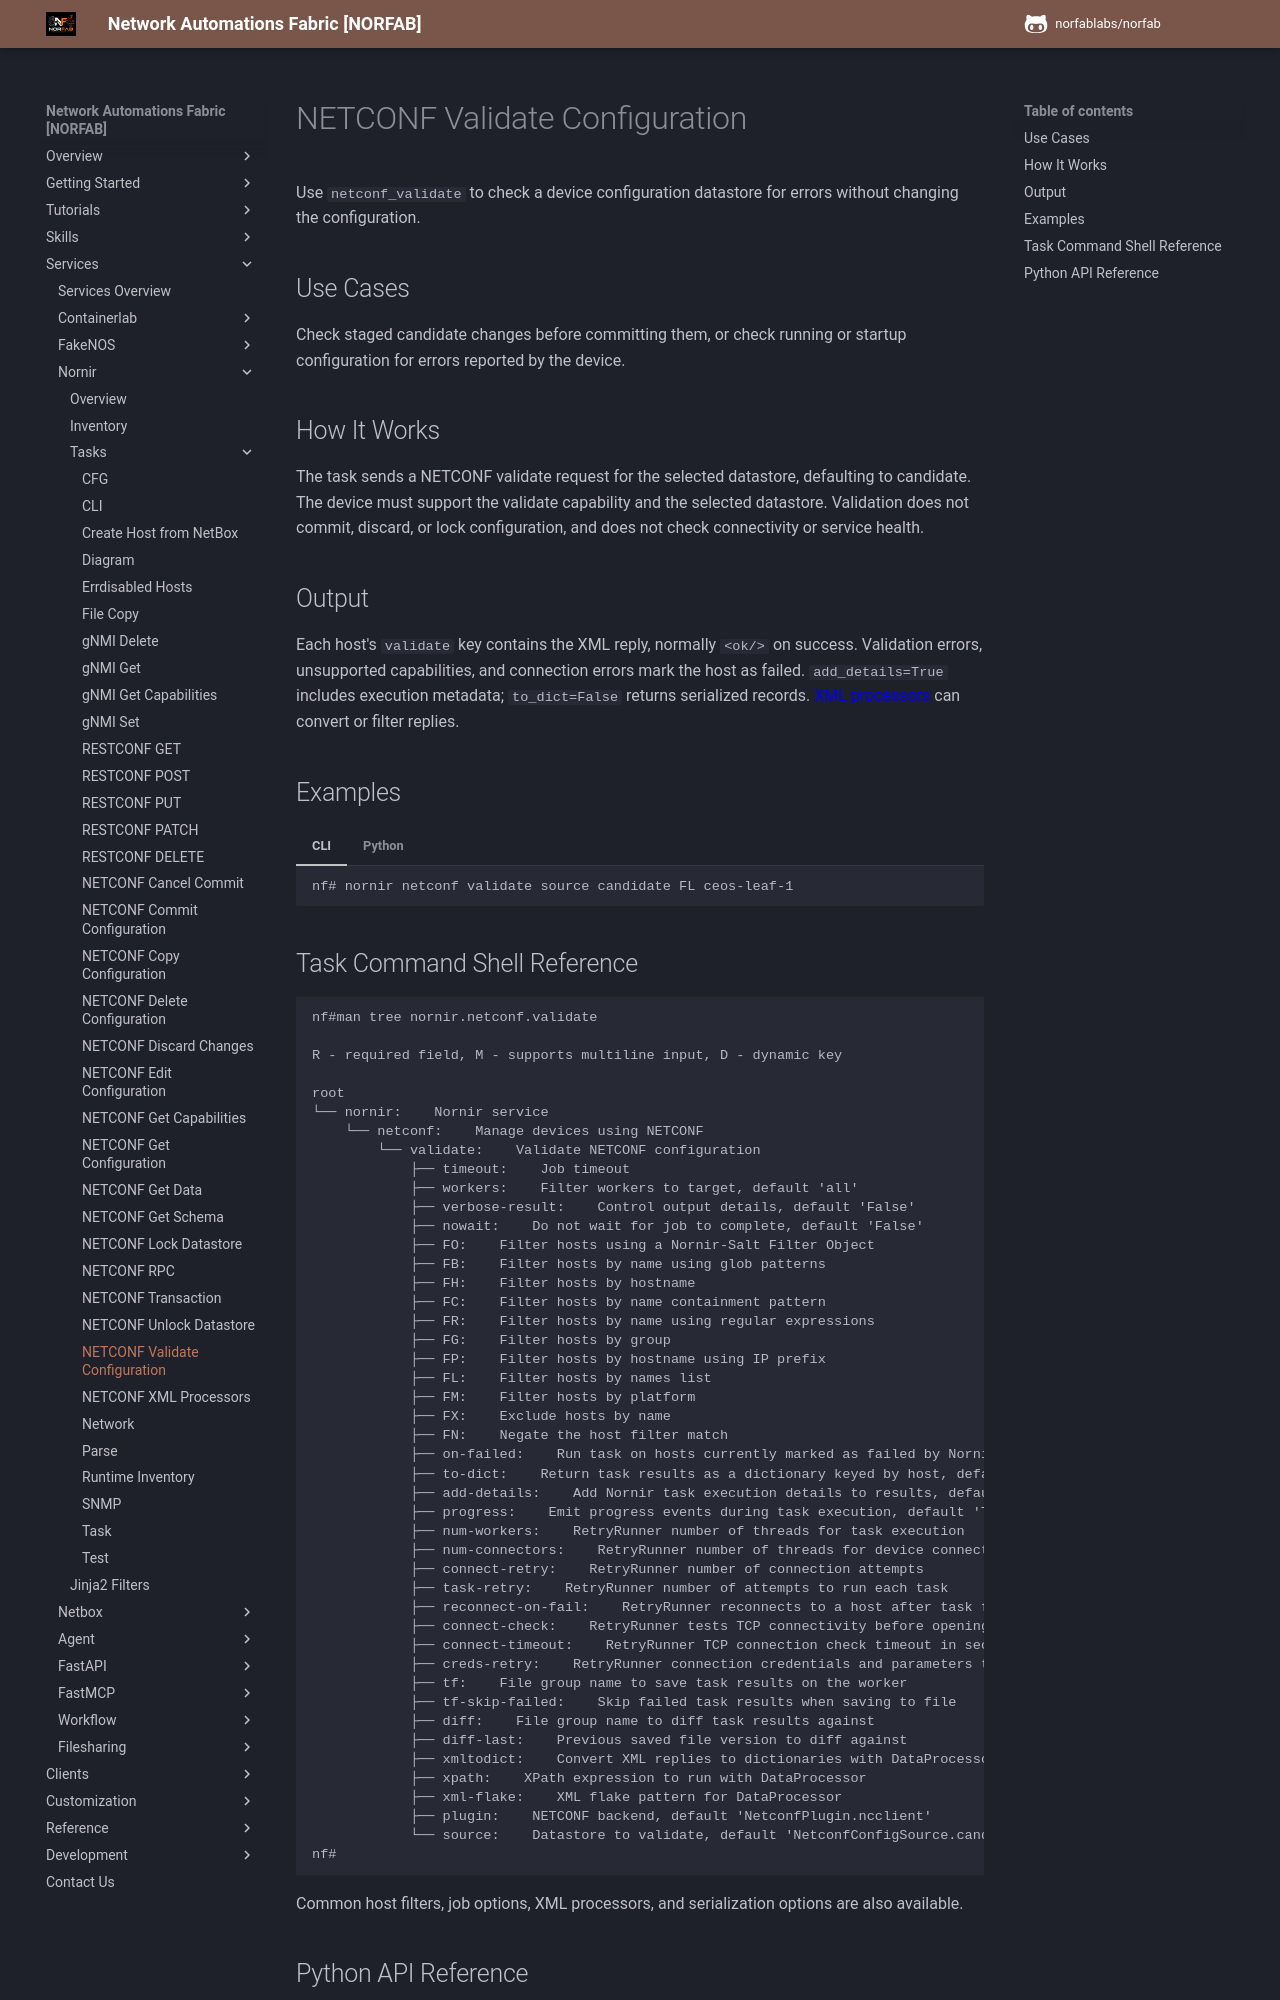

repository: norfablabs/NORFAB · page: workers/nornir/services_nornir_service_tasks_netconf_validate/index.html · generator: mkdocs

# NETCONF Validate Configuration

Use `netconf_validate` to check a device configuration datastore for errors
without changing the configuration.

## Use Cases

Check staged candidate changes before committing them, or check running or
startup configuration for errors reported by the device.

## How It Works

The task sends a NETCONF validate request for the selected datastore, defaulting
to candidate. The device must support the validate capability and the selected
datastore. Validation does not commit, discard, or lock configuration, and does
not check connectivity or service health.

## Output

Each host's `validate` key contains the XML reply, normally `<ok/>` on success.
Validation errors, unsupported capabilities, and connection errors mark the host
as failed. `add_details=True` includes execution metadata; `to_dict=False`
returns serialized records. [XML processors](services_nornir_service_tasks_netconf_processors.md)
can convert or filter replies.

## Examples

=== "CLI"

    ```text
    nf# nornir netconf validate source candidate FL ceos-leaf-1
    ```

=== "Python"

    ```python
    from norfab.core.nfapi import NorFab

    with NorFab(inventory="inventory.yaml") as nf:
        client = nf.make_client()
        result = client.run_job(
            "nornir", "netconf_validate",
            kwargs={"source": "candidate", "FL": ["ceos-leaf-1"]},
        )
        print(result)
    ```
